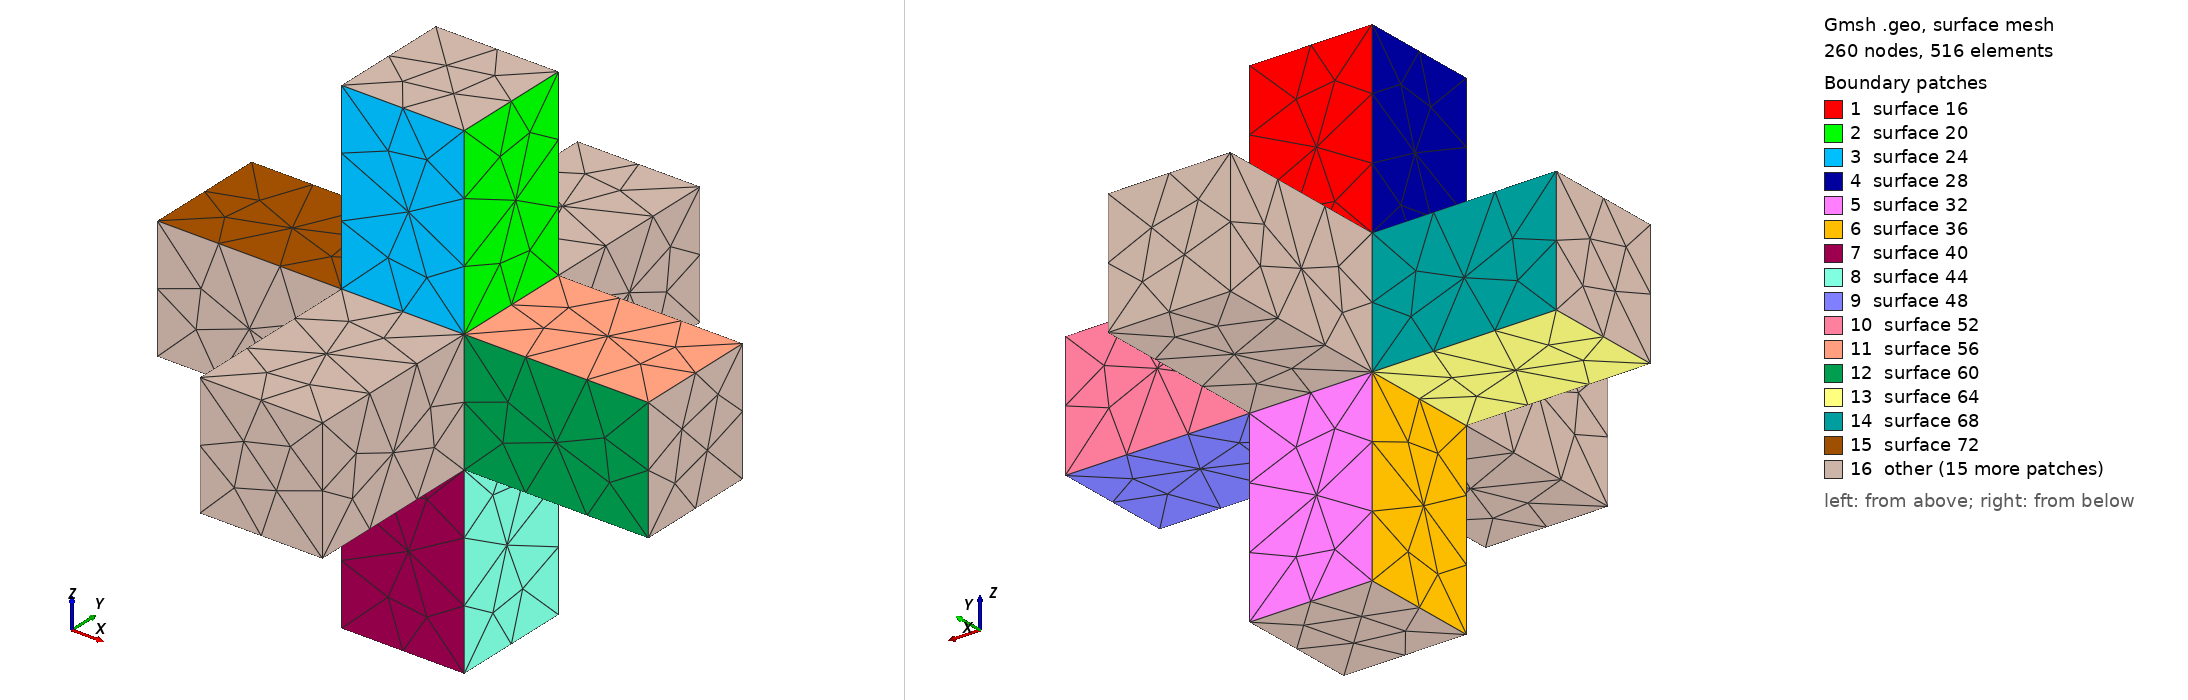

Gmsh geometry script, surface-meshed: 260 nodes, 516 surface elements. Boundary patches (legend numbers): 1 surface 16, 2 surface 20, 3 surface 24, 4 surface 28, 5 surface 32, 6 surface 36, 7 surface 40, 8 surface 44, 9 surface 48, 10 surface 52, 11 surface 56, 12 surface 60, 13 surface 64, 14 surface 68, 15 surface 72, 16 other. Left view from above one corner, right view from below the opposite corner. The script declares no physical surfaces, so the legend lists its geometric surfaces. The drawing asked Gmsh for element sizes between 1% and 20% of the model's largest extent; the script's own settings can give other sizes.

=== 3d_plus_small.geo (drawn) ===
// Base cube
x_min = -1e-3/4;
x_max = 1e-3/4;

//extrude by
x_l = 3e-3/4;
//+

// mesh size factor = 1
//Mesh.CharacteristicLengthFactor = 1;
Mesh.CharacteristicLengthFactor = 0.75;
//Mesh.CharacteristicLengthFactor = 0.5;

Point(1) =  {x_min, x_min, x_min};
Point(2) =  {x_max, x_min, x_min};
Point(3) =  {x_max, x_max, x_min};
Point(4) =  {x_min, x_max, x_min};
Point(5) =  {x_min, x_min, x_max};
Point(6) =  {x_max, x_min, x_max};
Point(7) =  {x_max, x_max, x_max};
Point(8) =  {x_min, x_max, x_max};

Line(1) = {1, 2};
Line(2) = {2, 3};
Line(3) = {3, 4};
Line(4) = {4, 1};

Line(5) = {5, 6};
Line(6) = {6, 7};
Line(7) = {7, 8};
Line(8) = {8, 5};

Line(9) =  {1, 5};
Line(10) = {2, 6};
Line(11) = {3, 7};
Line(12) = {4, 8};

//+
Curve Loop(1) = {1, 2, 3, 4};
Curve Loop(2) = {5, 6, 7, 8};
Curve Loop(3) = {4, 9, -8, -12};
Curve Loop(4) = {12, -7, -11, 3};
Curve Loop(5) = {11, -6, -10, 2};
Curve Loop(6) = {10, -5, -9, 1};
//+
//Plane Surface(1) = {1};
//Plane Surface(2) = {2};
//Plane Surface(3) = {3};
//Plane Surface(4) = {4};
//Plane Surface(5) = {5};
//Plane Surface(6) = {6};
//+
Extrude {0, 0, x_l} {
  Curve{7}; Curve{6}; Curve{5}; Curve{8}; 
}
//+
Extrude {0, 0, -x_l} {
  Curve{3}; Curve{4}; Curve{1}; Curve{2}; 
}
//+
Extrude {x_l, 0, 0} {
  Curve{2}; Curve{11}; Curve{6}; Curve{10}; 
}
//+
Extrude {-x_l, 0, 0} {
  Curve{4}; Curve{12}; Curve{8}; Curve{9}; 
}
//+
Extrude {0, x_l, 0} {
  Curve{12}; Curve{3}; Curve{11}; Curve{7}; 
}
//+
Extrude {0, -x_l, 0} {
  Curve{10}; Curve{1}; Curve{9}; Curve{5}; 
}
//+
Curve Loop(7) = {13, 25, 21, 17};
//+
Plane Surface(109) = {7};
//+
Curve Loop(8) = {101, 105, -93, -97};
//+
Plane Surface(110) = {8};
//+
Curve Loop(9) = {37, 41, 29, 33};
//+
Plane Surface(111) = {9};
//+
Curve Loop(10) = {81, 77, -89, -85};
//+
Plane Surface(112) = {10};
//+
Curve Loop(11) = {61, 73, -69, -65};
//+
Plane Surface(113) = {11};
//+
Curve Loop(12) = {53, -49, -45, 57};
//+
Plane Surface(114) = {12};
//+
Surface Loop(1) = {32, 84, 80, 68, 72, 28, 24, 108, 96, 60, 56, 20, 16, 92, 112, 88, 52, 114, 48, 44, 111, 40, 100, 110, 104, 76, 113, 64, 36, 109};
//+
Volume(1) = {1};
